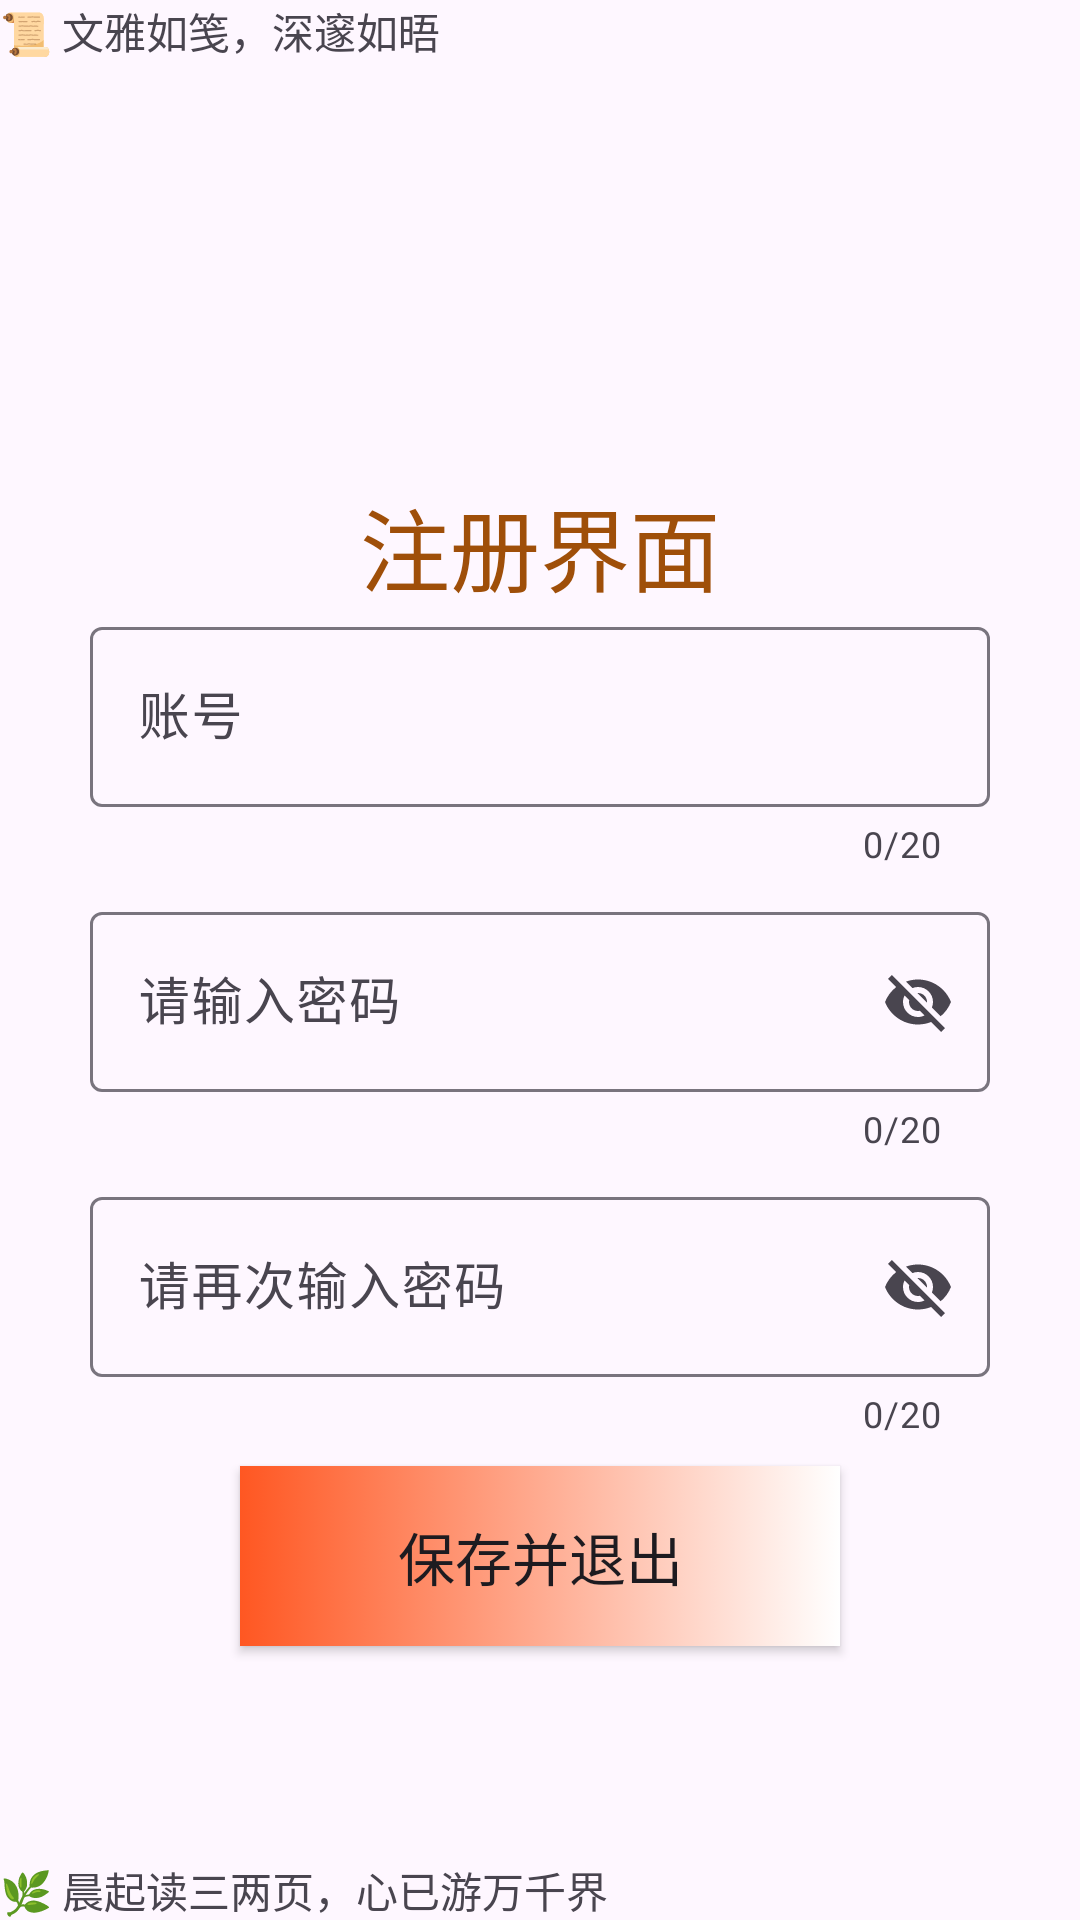

The Android layout XML behind this screen, and the referenced resources:
<!-- AndroidManifest.xml: application theme Theme.Testwxy -->
<!-- res/layout/activity_register.xml -->
<?xml version="1.0" encoding="utf-8"?>
<androidx.constraintlayout.widget.ConstraintLayout xmlns:android="http://schemas.android.com/apk/res/android"
    xmlns:app="http://schemas.android.com/apk/res-auto"
    xmlns:tools="http://schemas.android.com/tools"
    android:id="@+id/main"
    android:fitsSystemWindows="true"
    android:layout_width="match_parent"
    android:layout_height="match_parent"
    tools:context=".activity.RegisterActivity">
    <TextView
        android:id="@+id/tv_reg_tips"
        android:layout_width="wrap_content"
        android:layout_height="wrap_content"
        android:layout_marginTop="160dp"
        android:text="注册界面"
        android:textColor="#FF9F4F09"
        android:textSize="30dp"
        app:layout_constraintEnd_toEndOf="parent"
        app:layout_constraintStart_toStartOf="parent"
        app:layout_constraintTop_toTopOf="parent" />
    <com.google.android.material.textfield.TextInputLayout
        android:id="@+id/ti_reg_username"
        android:layout_width="wrap_content"
        android:layout_height="95dp"
        app:counterEnabled="true"
        app:counterMaxLength="20"
        android:textColor="#FF9F4F09"
        app:layout_constraintStart_toStartOf="parent"
        app:layout_constraintEnd_toEndOf="parent"
        app:layout_constraintTop_toBottomOf="@id/tv_reg_tips">
        <com.google.android.material.textfield.TextInputEditText
            android:id="@+id/et_reg_username1"
            android:layout_width="300dp"
            android:layout_height="60dp"
            android:hint="账号"
            android:textSize="17dp"
            android:textColor="#FF9F4F09"
            app:layout_constraintTop_toBottomOf="@id/tv_reg_tips"
            app:layout_constraintHorizontal_bias="0.502"
            android:layout_marginTop="100dp"
            app:layout_constraintLeft_toLeftOf="parent"
            app:layout_constraintRight_toRightOf="parent" />
    </com.google.android.material.textfield.TextInputLayout>
    <com.google.android.material.textfield.TextInputLayout
        android:id="@+id/ti_reg_password1"
        android:layout_width="300dp"
        android:layout_height="95dp"
        android:textColor="#FF9F4F09"
        app:errorTextAppearance="@style/error"
        app:counterEnabled="true"
        app:counterMaxLength="20"
        app:endIconMode="password_toggle"
        app:layout_constraintStart_toStartOf="parent"
        app:layout_constraintEnd_toEndOf="parent"
        app:layout_constraintTop_toBottomOf="@id/ti_reg_username">
        <com.google.android.material.textfield.TextInputEditText
            android:id="@+id/et_reg_password11"
            android:layout_width="300dp"
            android:layout_height="60dp"
            android:hint="请输入密码"
            android:textSize="17dp"
            android:textColor="#FF9F4F09"
            app:layout_constraintLeft_toLeftOf="@id/ti_reg_username"
            app:layout_constraintTop_toBottomOf="@id/ti_reg_username" />
    </com.google.android.material.textfield.TextInputLayout>

    <com.google.android.material.textfield.TextInputLayout
        android:id="@+id/ti_reg_password2"
        android:layout_width="300dp"
        android:layout_height="95dp"
        android:textColor="#FF9F4F09"
        app:errorTextAppearance="@style/error"
        app:endIconMode="password_toggle"
        app:counterEnabled="true"
        app:counterMaxLength="20"
        app:layout_constraintStart_toStartOf="parent"
        app:layout_constraintEnd_toEndOf="parent"
        app:layout_constraintTop_toBottomOf="@id/ti_reg_password1">
        <com.google.android.material.textfield.TextInputEditText
            android:id="@+id/et_reg_password22"
            android:layout_width="300dp"
            android:layout_height="60dp"
            android:hint="请再次输入密码"
            android:textSize="17dp"
            android:textColor="#FF9F4F09"
            app:layout_constraintTop_toBottomOf="@id/ti_reg_password1"
            app:layout_constraintLeft_toLeftOf="@id/ti_reg_password1" />
    </com.google.android.material.textfield.TextInputLayout>
    <android.widget.Button
        android:id="@+id/Button2"
        android:layout_width="200dp"
        android:layout_height="60dp"
        android:text="保存并退出"
        android:textSize="19dp"
        android:background="@drawable/selector_button"
        app:layout_constraintTop_toBottomOf="@id/ti_reg_password2"
        app:layout_constraintRight_toRightOf="@id/ti_reg_password2"
        app:layout_constraintLeft_toLeftOf="@id/ti_reg_password2" />
    <TextView
        android:layout_width="match_parent"
        android:layout_height="wrap_content"
        android:text="📜 文雅如笺，深邃如晤 "
        app:layout_constraintTop_toTopOf="parent"/>
    <TextView
        android:layout_width="match_parent"
        android:layout_height="wrap_content"
        android:text="🌿 晨起读三两页，心已游万千界"
        app:layout_constraintBottom_toBottomOf="parent"
    />


</androidx.constraintlayout.widget.ConstraintLayout>
<!-- resources referenced by this layout -->
<resources>
  <!-- drawable selector_button (drawable) -->
  <?xml version="1.0" encoding="utf-8"?>
      <selector xmlns:android="http://schemas.android.com/apk/res/android">
          
          <item android:state_pressed="true" android:drawable="@drawable/shape_test1"/>
          <item android:drawable="@drawable/shape_test2"/>
  </selector>
  <style name="error" parent="TextAppearance.AppCompat.Small">
          <item name="android:textColor">#FF0000</item> 
          <item name="android:textSize">12sp</item> 
      </style>
  <style name="Theme.Testwxy" parent="Base.Theme.Testwxy" />
  <!-- drawable shape_test1 (drawable) -->
  <?xml version="1.0" encoding="utf-8"?>
  <shape xmlns:android="http://schemas.android.com/apk/res/android"
      android:shape="rectangle">
      <gradient
          android:endColor="#FF5722"
          android:startColor="#FF5722"/>
  
  </shape>
  <!-- drawable shape_test2 (drawable) -->
  <?xml version="1.0" encoding="utf-8"?>
  <shape xmlns:android="http://schemas.android.com/apk/res/android"
      android:shape="rectangle">
      <gradient
          android:endColor="@color/white"
          android:startColor="#FF5722"/>
  
  </shape>
  <style name="Base.Theme.Testwxy" parent="Theme.Material3.DayNight.NoActionBar">
          
          
      </style>
  <color name="white">#FFFFFFFF</color>
</resources>
